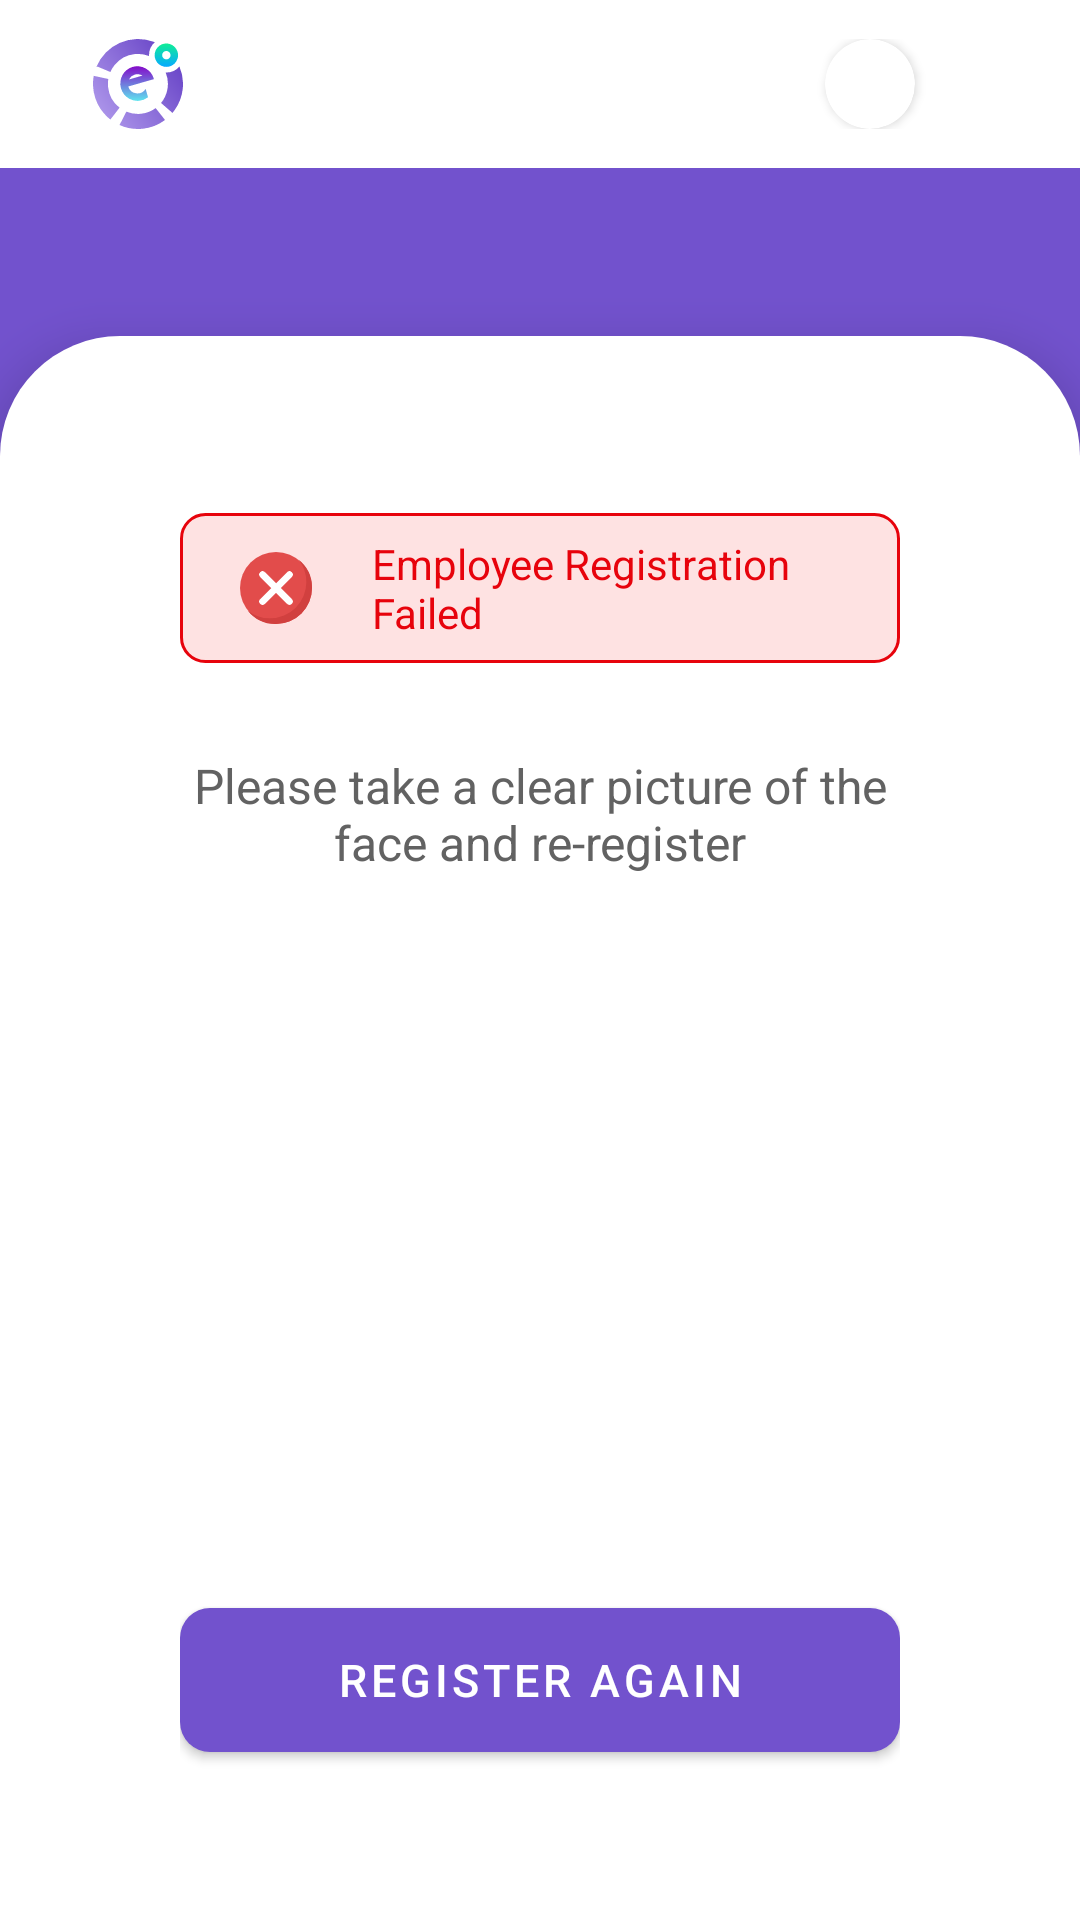

Here is an Android app screen rendered from its layout file. Give the layout XML and the strings, colors and styles it references.
<!-- AndroidManifest.xml: application theme Theme.FaceAttendance -->
<!-- res/layout/activity_registration_failed.xml -->
<?xml version="1.0" encoding="utf-8"?>
<RelativeLayout xmlns:android="http://schemas.android.com/apk/res/android"
    xmlns:app="http://schemas.android.com/apk/res-auto"
    xmlns:tools="http://schemas.android.com/tools"
    android:layout_width="match_parent"
    android:layout_height="match_parent"
    tools:context=".activities.RegistrationFailed"
    android:id="@+id/parent"
    android:background="@color/primary"
    >

    <RelativeLayout
        android:id="@+id/headerView"
        android:layout_width="match_parent"
        android:layout_height="?actionBarSize"
        >

        <com.google.android.material.appbar.AppBarLayout
            android:layout_width="match_parent"
            android:layout_height="wrap_content"
            android:layout_centerVertical="true"
            android:theme="@style/AppTheme.AppBarOverlay">

            <androidx.appcompat.widget.Toolbar
                android:id="@+id/toolbar"
                android:layout_width="match_parent"
                android:layout_height="match_parent"
                android:background="@color/white"
                android:theme="@style/ThemeOverlay.AppCompat.Dark.ActionBar"
                app:menu="@menu/top_menues"
                app:popupTheme="@style/AppTheme.PopupOverlay">

                <RelativeLayout
                    android:layout_width="match_parent"
                    android:layout_height="wrap_content">

                    <ImageView
                        android:layout_width="@dimen/emp_home_app_logo_size"
                        android:layout_height="@dimen/emp_home_app_logo_size"

                        android:layout_marginStart="@dimen/emp_home_margin_h"
                        android:src="@drawable/ic_logo_icon" />

                    <androidx.cardview.widget.CardView
                        android:layout_width="@dimen/emp_home_profile_pic"
                        android:layout_height="@dimen/emp_home_profile_pic"
                        android:layout_alignParentEnd="true"
                        android:layout_centerVertical="true"
                        android:layout_marginEnd="@dimen/emp_home_margin_r_h"
                        app:cardCornerRadius="@dimen/home_profile_round_radius"
                        app:cardBackgroundColor="@color/white"
                        >
                        <ImageView
                            android:id="@+id/profilePicture"
                            android:layout_width="match_parent"
                            android:layout_height="match_parent"

                            />
                    </androidx.cardview.widget.CardView>

                </RelativeLayout>
            </androidx.appcompat.widget.Toolbar>

        </com.google.android.material.appbar.AppBarLayout>

    </RelativeLayout>

    <RelativeLayout
        android:id="@+id/siteNameheader"
        android:layout_below="@+id/headerView"
        android:layout_width="match_parent"
        android:layout_height="?actionBarSize">

        <TextView
            android:id="@+id/siteTitle"
            android:layout_width="wrap_content"
            android:layout_height="wrap_content"
            android:layout_centerInParent="true"
            android:textColor="@color/white" />
    </RelativeLayout>

    <RelativeLayout
        android:id="@+id/mainContainer"
        android:layout_below="@+id/siteNameheader"
        android:layout_width="match_parent"
        android:layout_height="match_parent"
        android:background="@drawable/home_round_background"
        android:elevation="@dimen/home_container_round_elevation"
        >

        <TextView
            android:id="@+id/timeLabel"
            android:layout_width="wrap_content"
            android:layout_height="wrap_content"
            android:layout_centerHorizontal="true"
            android:textSize="@dimen/emp_home_time_text"
            android:layout_marginTop="@dimen/emp_home_time_top"
            android:textColor="@color/grey"
            />

        

        <RelativeLayout
            android:id="@+id/resultNegativeWrapper"
            android:layout_below="@+id/timeLabel"
            android:layout_marginTop="20dp"
            android:layout_marginStart="@dimen/att_res_result_container_margin_h"
            android:layout_marginEnd="@dimen/att_res_result_container_margin_h"
            android:layout_width="match_parent"
            android:layout_height="match_parent">

            <RelativeLayout
                android:id="@+id/negResWrapper"
                android:layout_width="match_parent"
                android:layout_height="50dp"
                android:background="@drawable/attendance_failed_bg"
                >
                <ImageView
                    android:id="@+id/negIcon"
                    android:layout_width="24dp"
                    android:layout_height="24dp"
                    android:layout_centerVertical="true"
                    android:src="@drawable/ic_not_found"
                    android:layout_marginStart="@dimen/att_res_result_text_margin_h"
                    />
                <TextView

                    android:layout_toRightOf="@+id/negIcon"
                    android:layout_width="wrap_content"
                    android:layout_height="wrap_content"
                    android:text="Employee Registration Failed"
                    android:textSize="14sp"
                    android:layout_centerVertical="true"
                    android:layout_marginStart="@dimen/att_res_result_text_margin_h"
                    android:layout_marginEnd="@dimen/att_res_result_text_margin_h"
                    android:textColor="@color/warn"
                    />


            </RelativeLayout>

            <TextView
                android:id="@+id/desText"
                android:layout_below="@+id/negResWrapper"
                android:text="Please take a clear picture of the face and re-register"
                android:textAlignment="center"
                android:textColor="@color/grey"
                android:layout_marginTop="30dp"
                android:textSize="16sp"
                android:layout_width="wrap_content"
                android:layout_height="wrap_content"/>

            <com.google.android.material.button.MaterialButton
                android:id="@+id/registerAgainButton"
                android:layout_marginBottom="50dp"
                android:layout_alignParentBottom="true"
                android:layout_width="match_parent"
                android:layout_height="@dimen/app_button_height"
                android:text="Register Again"
                android:textSize="@dimen/re_att_capture_text"
                app:cornerRadius="@dimen/login_button_corner"
                android:textColor="@color/white"
                />
        </RelativeLayout>

        <com.google.android.material.progressindicator.CircularProgressIndicator
            android:id="@+id/loadingIndicator"
            android:visibility="gone"
            android:layout_marginBottom="50dp"
            android:layout_alignParentBottom="true"
            android:layout_centerHorizontal="true"
            android:indeterminate="true"
            app:showAnimationBehavior="outward"
            android:layout_width="wrap_content"
            android:layout_height="wrap_content" />

    </RelativeLayout>
</RelativeLayout>
<!-- resources referenced by this layout -->
<resources>
  <color name="grey">#626262</color>
  <color name="primary">#7252CD</color>
  <color name="warn">#E7030C</color>
  <color name="white">#FFFFFFFF</color>
  <dimen name="app_button_height">60dp</dimen>
  <dimen name="att_res_result_container_margin_h">60dp</dimen>
  <dimen name="att_res_result_text_margin_h">20dp</dimen>
  <dimen name="emp_home_app_logo_size">30dp</dimen>
  <dimen name="emp_home_margin_h">15dp</dimen>
  <dimen name="emp_home_margin_r_h">15dp</dimen>
  <dimen name="emp_home_profile_pic">30dp</dimen>
  <dimen name="emp_home_time_text">14sp</dimen>
  <dimen name="emp_home_time_top">20dp</dimen>
  <dimen name="home_container_round_elevation">10dp</dimen>
  <dimen name="home_profile_round_radius">15dp</dimen>
  <dimen name="login_button_corner">10dp</dimen>
  <dimen name="re_att_capture_text">15sp</dimen>
  <!-- drawable attendance_failed_bg (drawable) -->
  <?xml version="1.0" encoding="utf-8"?>
  <shape xmlns:android="http://schemas.android.com/apk/res/android"
      android:shape="rectangle"
      >
  
  
  
      <solid android:color="@color/app_light_red"  />
  
      <stroke android:width="@dimen/attendance_success_bg_corner" android:color="@color/warn"/>
  
      <corners android:radius="@dimen/attendance_success_bg_corner_radius"/>
  
  </shape>
  <!-- drawable home_round_background (drawable) -->
  <?xml version="1.0" encoding="utf-8"?>
  <shape xmlns:android="http://schemas.android.com/apk/res/android"
      android:shape="rectangle">
  
  
      <solid android:color="@android:color/white" />
  
  
      <corners
          android:topLeftRadius="@dimen/home_container_round_radius"
          android:topRightRadius="@dimen/home_container_round_radius" />
  
  </shape>
  <!-- drawable ic_logo_icon: vector/xml drawable (drawable, 3016 chars, omitted) -->
  <!-- drawable ic_not_found (drawable) -->
  <vector xmlns:android="http://schemas.android.com/apk/res/android"
      android:width="30dp"
      android:height="30dp"
      android:viewportWidth="30"
      android:viewportHeight="30">
    <path
        android:pathData="M15,15m-15,0a15,15 0,1 1,30 0a15,15 0,1 1,-30 0"
        android:fillColor="#e24c4b"/>
    <path
        android:pathData="M30,14.932A15.113,15.113 0,0 1,14.932 30a14.828,14.828 0,0 1,-11.772 -5.651,14.867 14.867,0 0,0 9.418,3.3A15.113,15.113 0,0 0,27.646 12.581a14.867,14.867 0,0 0,-3.3 -9.418A14.827,14.827 0,0 1,30 14.932Z"
        android:fillColor="#d1403f"/>
    <path
        android:pathData="M21.59,21.59a1.417,1.417 0,0 1,-1.986 0l-4.6,-4.6 -4.6,4.6a1.4,1.4 0,0 1,-1.986 -1.986l4.6,-4.6 -4.6,-4.6a1.4,1.4 0,0 1,1.986 -1.986l4.6,4.6 4.6,-4.6a1.4,1.4 0,0 1,1.986 1.986l-4.6,4.6 4.6,4.6A1.417,1.417 0,0 1,21.59 21.59Z"
        android:fillColor="#fff"/>
  </vector>
  <style name="AppTheme.AppBarOverlay" parent="ThemeOverlay.AppCompat.Dark.ActionBar" />
  <style name="AppTheme.PopupOverlay" parent="ThemeOverlay.AppCompat.Light" />
  <style name="Theme.FaceAttendance" parent="Theme.MaterialComponents.DayNight.NoActionBar">
  
  
          
  
          <item name="colorPrimary">@color/primary</item>
  
          <item name="colorPrimaryVariant">@color/primary_var</item>
          <item name="colorOnPrimary">@color/white</item>
          
  
          <item name="colorSecondary">@color/secondary</item>
  
          <item name="colorSecondaryVariant">@color/secondary_var</item>
          <item name="colorOnSecondary">@color/black</item>
          
  
          <item name="android:statusBarColor">@color/white</item>
          
      </style>
  <color name="app_light_red">#fee2e2</color>
  <dimen name="attendance_success_bg_corner">1dp</dimen>
  <dimen name="attendance_success_bg_corner_radius">8dp</dimen>
  <dimen name="home_container_round_radius">40dp</dimen>
  <color name="primary_var">#2b2246</color>
  <color name="secondary">#76AA3B</color>
  <color name="secondary_var">#76AA3B</color>
  <color name="black">#FF000000</color>
</resources>
